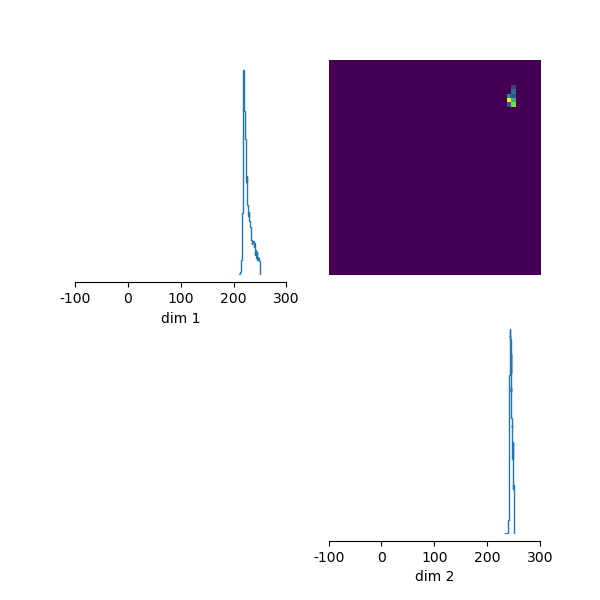

The data file committed next to this chart (first rows):
, k1, k2
0, 220.5, 243.6
1, 218.8, 249.2
2, 217.6, 243
3, 217.2, 248.7
4, 224.5, 243.7
5, 240.6, 245.4
6, 223.6, 242.3
7, 220.3, 243.2
8, 218.6, 245.3
9, 223, 244.5
10, 234.6, 244.1
11, 246.5, 247.5
12, 225.9, 242.6
13, 224.5, 246.7
14, 217, 244.7
15, 219.7, 244.1
16, 222.6, 243.7
17, 223.5, 242.3
18, 222.9, 243.6
19, 241.6, 246.4
20, 225.6, 241.2
21, 220.6, 245.6
22, 223, 241.1
23, 240.1, 244.9
24, 230.7, 242.6
25, 222, 247.8
26, 219.7, 249.4
27, 226.3, 241.9
28, 246.4, 247.5
29, 217.5, 248
30, 233.2, 242.5
31, 226.3, 243.4
32, 223.8, 243.4
33, 213.8, 243.5
34, 222.5, 245.2
35, 239.8, 245.6
36, 223, 245.1
37, 231.6, 244.1
38, 220.3, 247.4
39, 221.2, 245.5
40, 217.5, 243.2
41, 221, 243
42, 219.3, 247.2
43, 234.8, 244.6
44, 221.1, 242
45, 248.1, 247.8
46, 222.7, 246.2
47, 220.3, 248.1
48, 222.6, 245.9
49, 232.1, 244
50, 221, 243
51, 224.2, 246.1
52, 217.7, 248.5
53, 222, 248.1
54, 219.9, 246.9
55, 248.4, 248.4
56, 221.5, 246
57, 243.1, 247
58, 218.6, 248.7
59, 219.2, 241.9
... 4,940 more rows
